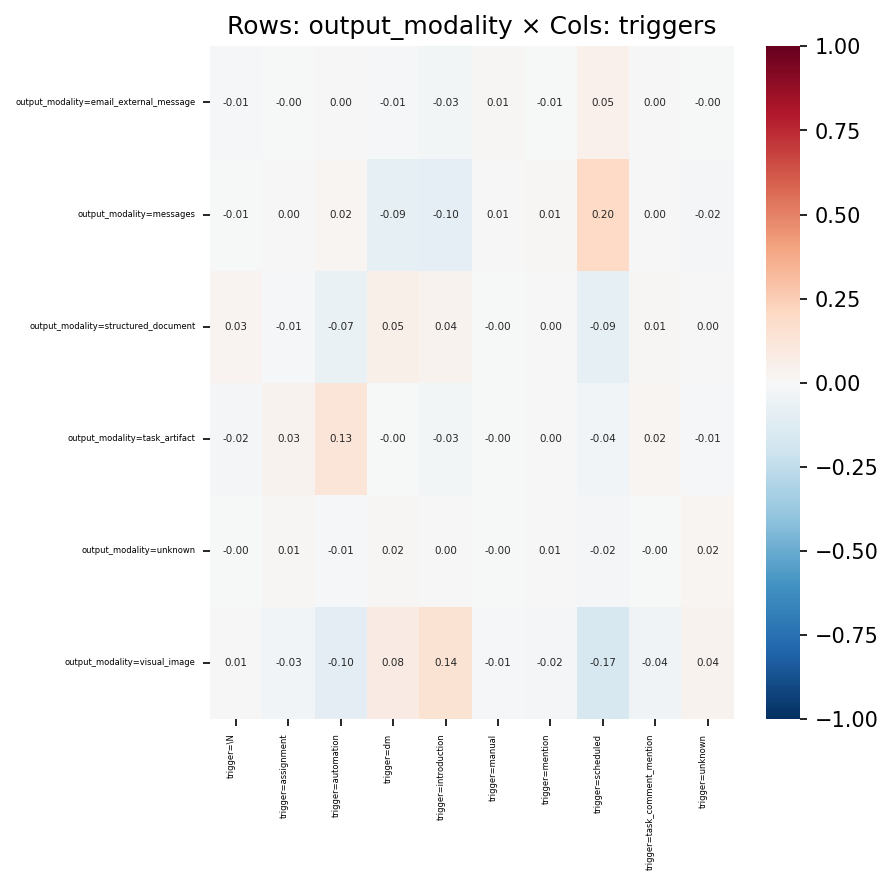

The data file committed next to this chart (first rows):
, trigger=\N, trigger=assignment, trigger=automation, trigger=dm, trigger=introduction, trigger=manual, trigger=mention, trigger=scheduled, trigger=task_comment_mention, trigger=unknown
output_modality=email_external_message, -0.01399, -0.00385, 0.00249, -0.01446, -0.02562, 0.01286, -0.0061, 0.05424, 0.002364, -0.002178
output_modality=messages, -0.007415, 0.001214, 0.02169, -0.09064, -0.09682, 0.006316, 0.009817, 0.2013, 0.002717, -0.02161
output_modality=structured_document, 0.0309, -0.008119, -0.07008, 0.05473, 0.03826, -0.0008913, 0.0008662, -0.08748, 0.01443, 0.001806
output_modality=task_artifact, -0.02033, 0.03258, 0.1308, -0.004522, -0.02942, -0.001369, 0.004589, -0.0387, 0.01799, -0.014
output_modality=unknown, -0.003553, 0.009399, -0.009105, 0.01511, 0.001184, -0.001134, 0.005606, -0.02268, -0.001177, 0.02204
output_modality=visual_image, 0.007332, -0.03184, -0.103, 0.0805, 0.144, -0.01104, -0.02031, -0.1716, -0.0401, 0.03892
